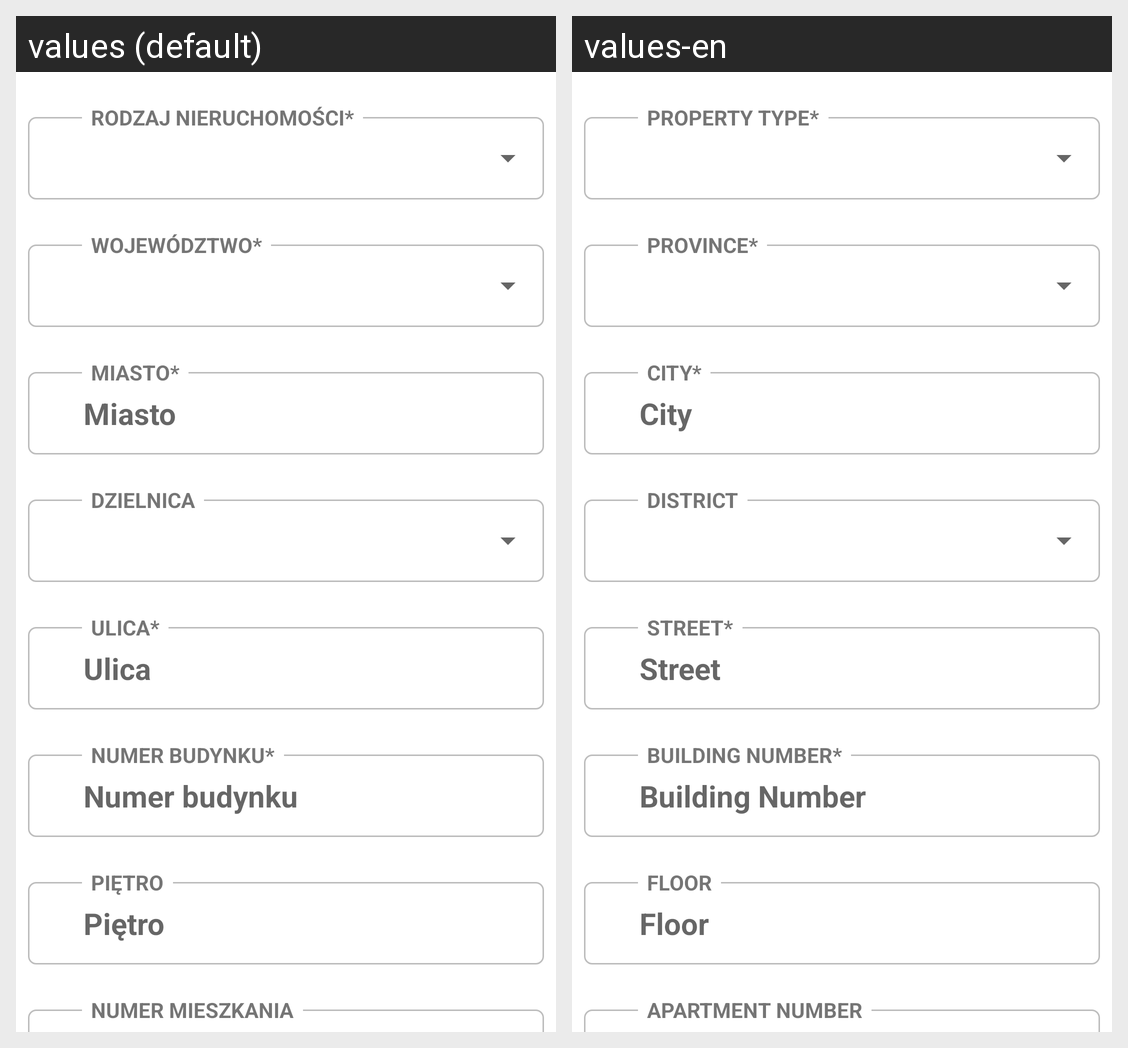

For this localized Android screen grid, give each drawn string resource with its value in every locale shown.
Android screen res/layout/fragment_add_real_estate_first_step.xml rendered under 2 locales, left to right: values (default), values-en. Device: Nexus 5 (rendered at 1080×1920; each locale shown at half size, 540×960, under a caption strip naming it); theme Theme.Flats4us21.
Strings drawn on this screen, with the default value and each locale's value (text and hints the layout hard-codes, and strings that could not be matched under every locale, appear in the picture but are not listed):

required_property_type
  values: Rodzaj nieruchomości*
  values-en: Property Type*

required_voivodeship
  values: Województwo*
  values-en: Province*

city
  values: Miasto
  values-en: City

required_city
  values: Miasto*
  values-en: City*

district
  values: Dzielnica
  values-en: District

street
  values: Ulica
  values-en: Street

required_street
  values: Ulica*
  values-en: Street*

building_number
  values: Numer budynku
  values-en: Building Number

required_building_number
  values: Numer budynku*
  values-en: Building Number*

floor
  values: Piętro
  values-en: Floor

flat_number
  values: Numer mieszkania
  values-en: Apartment Number
